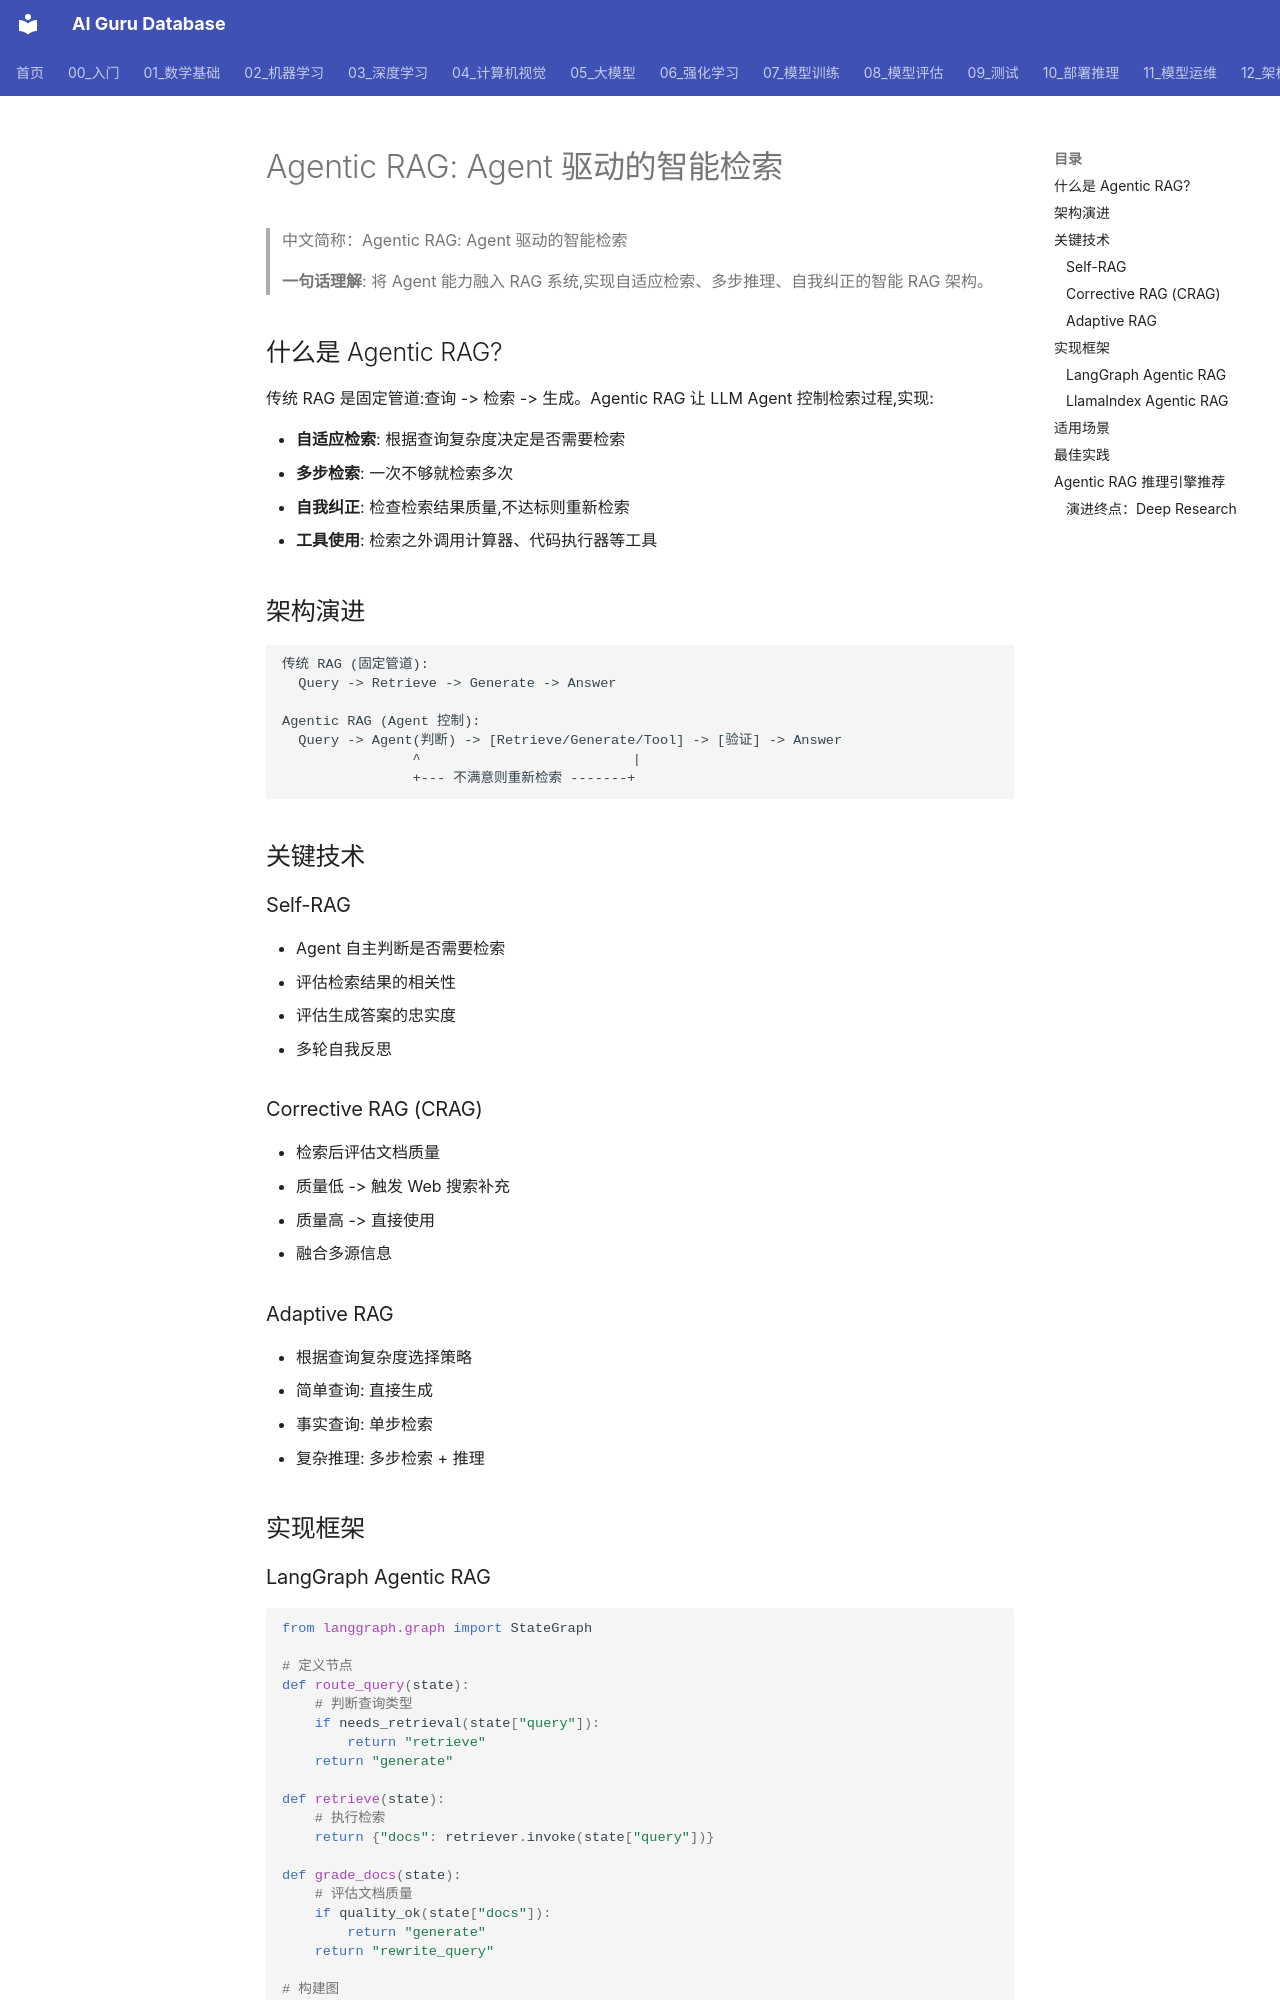

repository: ai-guru-global/ai-guru-database · page: 14_RAG系统/04_高级RAG/02_Agentic_RAG_指南/index.html · generator: mkdocs

---
title: "Agentic RAG: Agent 驱动的智能检索"
category: "14-rag-systems"
tags: ["rag", "agents", "agentic-rag", "architecture", "self-rag", "corrective-rag"]
summary: "将 Agent 能力融入 RAG 系统,实现自适应检索、多步推理、自我纠正的智能 RAG 架构。"
sources:
  - "https://github.com/NirDiamant/RAG_Techniques"
created: 2026-06-12
updated: 2026-11-03
lifecycle: reviewed
tier: supporting
aliases:
  - "Agentic Rag Guide"
  - "Agentic RAG Guide"
  - Agentic_RAG_Guide

name_zh: "Agentic RAG: Agent 驱动的智能检索"
---
# Agentic RAG: Agent 驱动的智能检索

> 中文简称：Agentic RAG: Agent 驱动的智能检索

> **一句话理解**: 将 Agent 能力融入 RAG 系统,实现自适应检索、多步推理、自我纠正的智能 RAG 架构。

## 什么是 Agentic RAG?

传统 RAG 是固定管道:查询 -> 检索 -> 生成。Agentic RAG 让 LLM Agent 控制检索过程,实现:

- **自适应检索**: 根据查询复杂度决定是否需要检索
- **多步检索**: 一次不够就检索多次
- **自我纠正**: 检查检索结果质量,不达标则重新检索
- **工具使用**: 检索之外调用计算器、代码执行器等工具

## 架构演进

```
传统 RAG (固定管道):
  Query -> Retrieve -> Generate -> Answer

Agentic RAG (Agent 控制):
  Query -> Agent(判断) -> [Retrieve/Generate/Tool] -> [验证] -> Answer
                ^                          |
                +--- 不满意则重新检索 -------+
```

## 关键技术

### Self-RAG
- Agent 自主判断是否需要检索
- 评估检索结果的相关性
- 评估生成答案的忠实度
- 多轮自我反思

### Corrective RAG (CRAG)
- 检索后评估文档质量
- 质量低 -> 触发 Web 搜索补充
- 质量高 -> 直接使用
- 融合多源信息

### Adaptive RAG
- 根据查询复杂度选择策略
- 简单查询: 直接生成
- 事实查询: 单步检索
- 复杂推理: 多步检索 + 推理

## 实现框架
